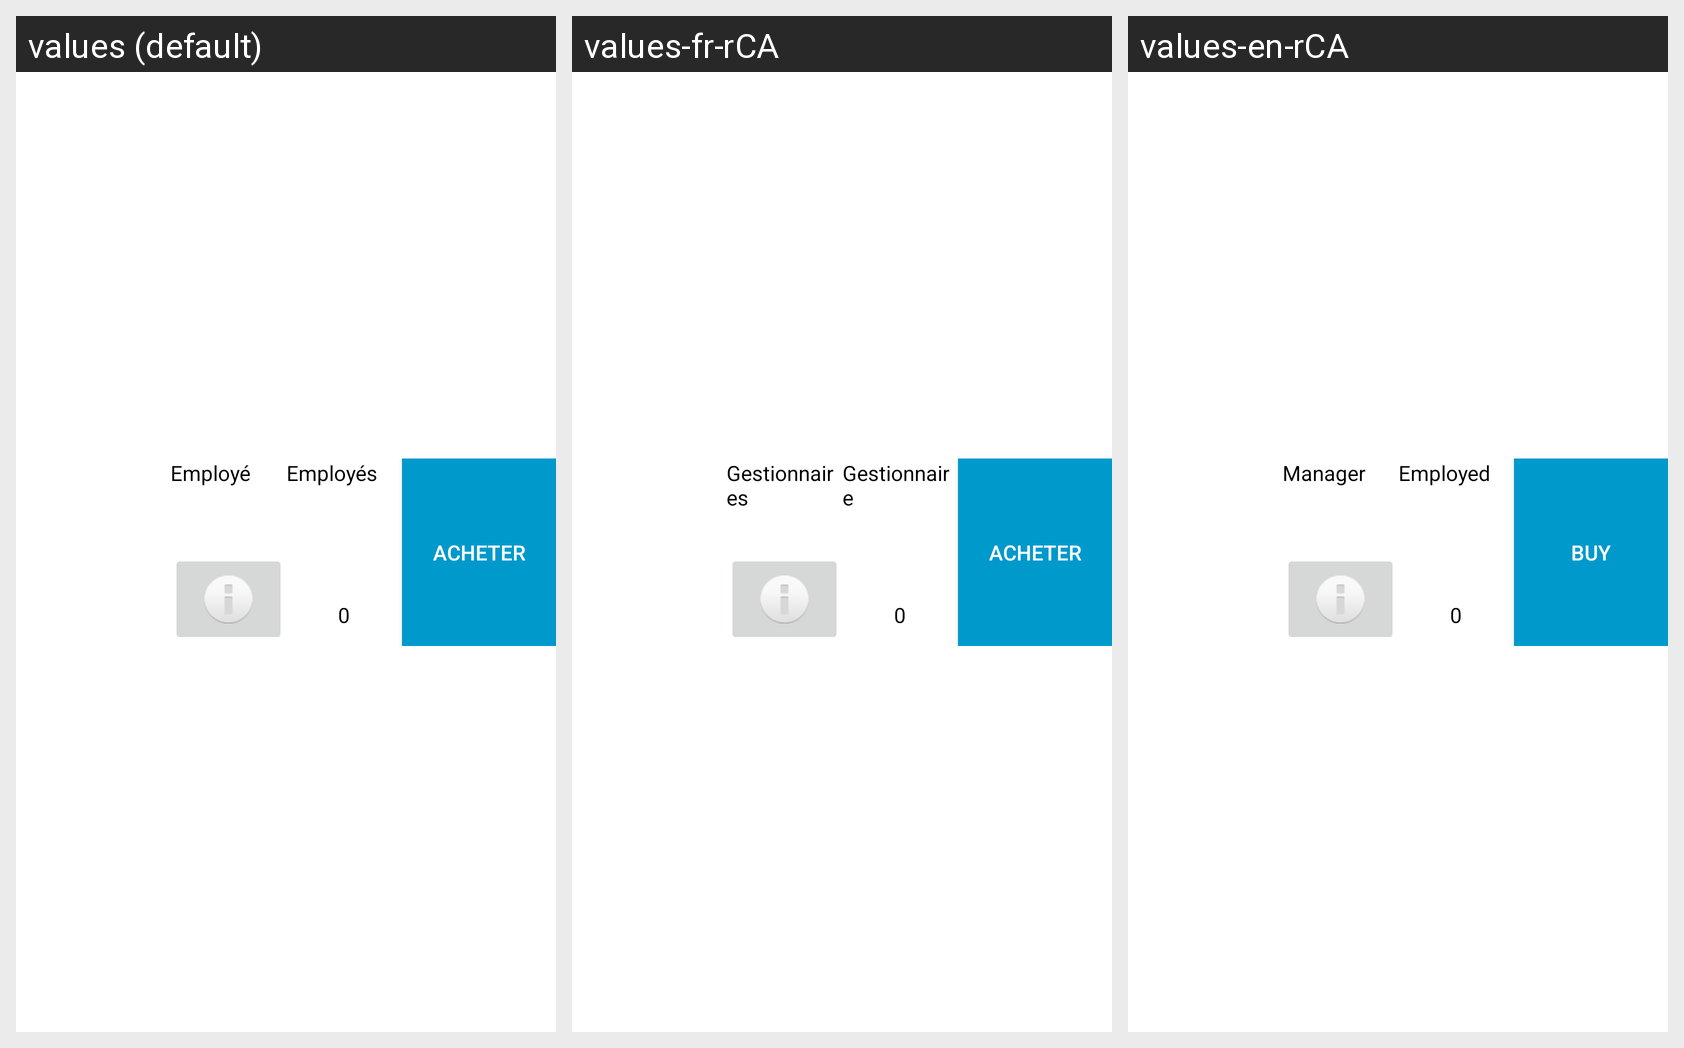

Locale-by-locale string values for the Android screen shown in this grid:
Android screen res/layout/recycler_employees.xml rendered under 3 locales, left to right: values (default), values-fr-rCA, values-en-rCA. Device: Nexus 5 (rendered at 1080×1920; each locale shown at half size, 540×960, under a caption strip naming it); theme Theme.ProjetFinal1st.
Strings drawn on this screen, with the default value and each locale's value (text and hints the layout hard-codes, and strings that could not be matched under every locale, appear in the picture but are not listed):

employee_text_view
  values: Employé
  values-fr-rCA: Gestionnaires
  values-en-rCA: Manager

employee_count
  values: Employés
  values-fr-rCA: Gestionnaire
  values-en-rCA: Employed

employee_button_buy
  values: Acheter
  values-fr-rCA: Acheter
  values-en-rCA: Buy
